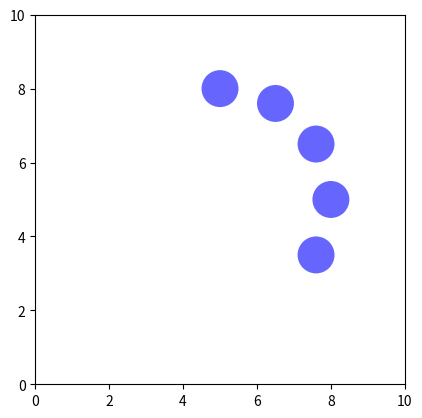

This figure's Python source:
import matplotlib.pyplot as plt
import matplotlib.animation as animation
from matplotlib.patches import Circle
import numpy as np

# --- Setup the figure and axes ---
fig, ax = plt.subplots()
ax.set_xlim(0, 10)
ax.set_ylim(0, 10)
ax.set_aspect('equal') # Ensures the circle looks like a circle, not an ellipse

agents = []
# --- Create the circle patch and add it to the axes ---
# Initial position (x, y) and radius
for i in range(5):
    circle = Circle((5, 5), 0.5, fc='blue', alpha=0.6)
    ax.add_patch(circle)
    agents.append(circle)

# --- Animation functions ---

def init():
    """Initialization function for the animation."""
    # Set the initial position (optional, can be done during creation)
    circle.center = (5, 5)
    return circle,

def animate(i, agents=None):
    """
    Update function for each frame of the animation.
    
    Args:
        i (int): The current frame number (provided by FuncAnimation).
    """
    for a, c in enumerate(agents):
        # Calculate new position based on frame number 'i' to create movement
        # For example, a simple circular motion
        offset = a * 15
        x = 5 + 3 * np.sin(np.radians((i + offset) * 2)) # Move in a circle with radius 3
        y = 5 + 3 * np.cos(np.radians((i + offset) * 2))
        
        c.center = (x, y) # Update the circle's center
    
    return agents

# --- Create and run the animation ---
# frames: number of frames in the animation (e.g., 360 frames for a smooth circle path)
# interval: delay between frames in milliseconds (e.g., 20ms)
# blit: optimizes drawing by only updating changed parts (highly recommended for performance)
ani = animation.FuncAnimation(
    fig, 
    animate,
    fargs=(agents,),
    # init_func=init, 
    frames=360, 
    interval=20, 
    blit=True
)

plt.show()

# To save the animation as a file (e.g., MP4 or GIF), you would add:
# anim.save('circle_animation.mp4', writer='ffmpeg')
